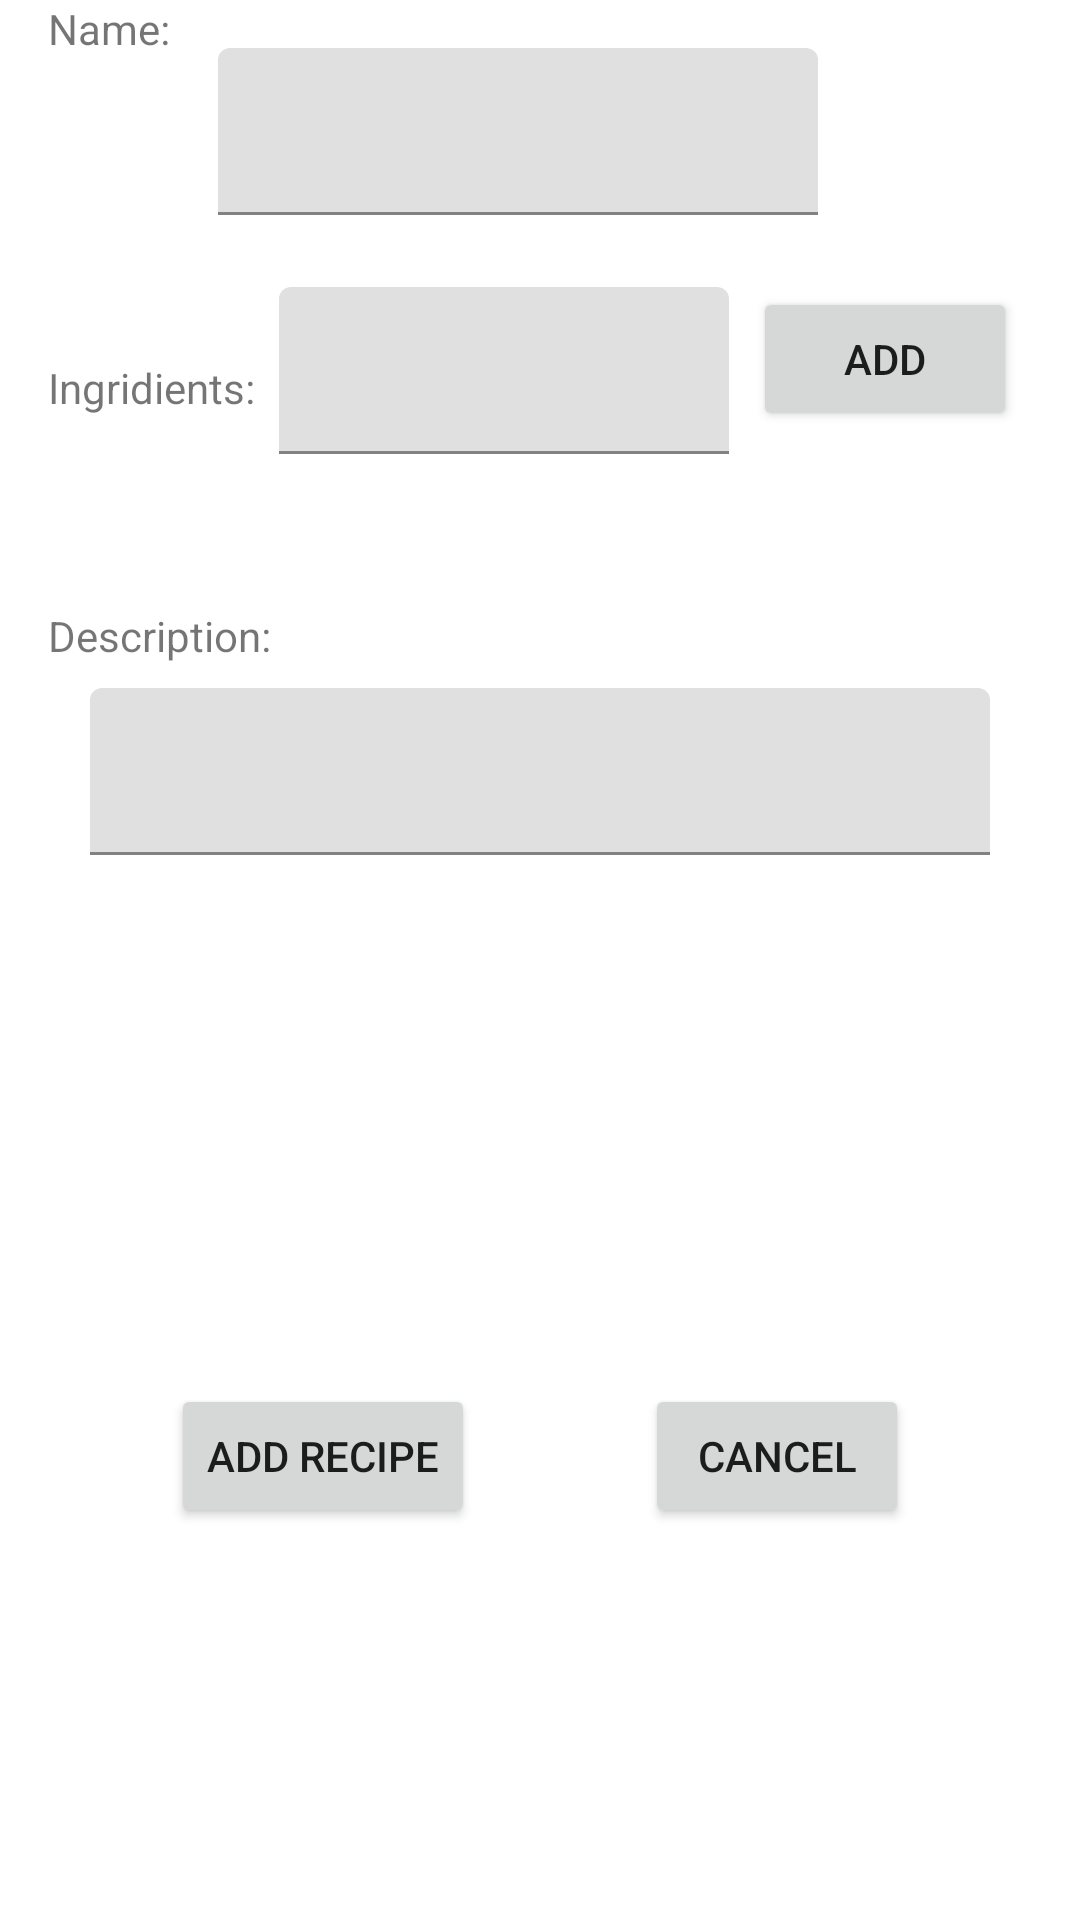

Write the Android layout XML for this screen, with the resource values it uses.
<!-- AndroidManifest.xml: application theme Theme.FridgeInspector -->
<!-- res/layout/add_recipe_dialog.xml -->
<?xml version="1.0" encoding="utf-8"?>
<androidx.constraintlayout.widget.ConstraintLayout xmlns:android="http://schemas.android.com/apk/res/android"
    xmlns:app="http://schemas.android.com/apk/res-auto"
    xmlns:tools="http://schemas.android.com/tools"
    android:layout_width="match_parent"
    android:layout_height="match_parent">

    <TextView
        android:id="@+id/textView3"
        android:layout_width="wrap_content"
        android:layout_height="wrap_content"
        android:layout_marginStart="16dp"
        android:text="Name:"
        app:layout_constraintStart_toStartOf="parent"
        app:layout_constraintTop_toTopOf="parent" />

    <TextView
        android:id="@+id/addRecipeDescription"
        android:layout_width="wrap_content"
        android:layout_height="wrap_content"
        android:layout_marginStart="16dp"
        android:layout_marginTop="24dp"
        android:text="Description:"
        app:layout_constraintStart_toStartOf="parent"
        app:layout_constraintTop_toBottomOf="@+id/ingridientListTextView" />

    <com.google.android.material.textfield.TextInputLayout
        android:id="@+id/addRecipeTitle"
        android:layout_width="200dp"
        android:layout_height="wrap_content"
        android:layout_marginStart="16dp"
        android:layout_marginTop="16dp"
        app:layout_constraintStart_toEndOf="@+id/textView3"
        app:layout_constraintTop_toTopOf="parent">

        <com.google.android.material.textfield.TextInputEditText
            android:layout_width="match_parent"
            android:layout_height="wrap_content" />
    </com.google.android.material.textfield.TextInputLayout>

    <com.google.android.material.textfield.TextInputLayout
        android:id="@+id/descriptionInput"
        android:layout_width="300dp"
        android:layout_height="200dp"
        android:layout_marginStart="8dp"
        android:layout_marginTop="8dp"
        android:layout_marginEnd="8dp"
        app:layout_constraintEnd_toEndOf="parent"
        app:layout_constraintStart_toStartOf="parent"
        app:layout_constraintTop_toBottomOf="@+id/addRecipeDescription">

        <com.google.android.material.textfield.TextInputEditText
            android:id="@+id/textInputEditText"
            android:layout_width="match_parent"
            android:layout_height="wrap_content" />
    </com.google.android.material.textfield.TextInputLayout>

    <TextView
        android:id="@+id/ingridientListTextView"
        android:layout_width="wrap_content"
        android:layout_height="wrap_content"
        android:layout_marginTop="8dp"
        app:layout_constraintEnd_toEndOf="parent"
        app:layout_constraintStart_toStartOf="parent"
        app:layout_constraintTop_toBottomOf="@+id/textInputLayout2" />

    <TextView
        android:id="@+id/textView6"
        android:layout_width="wrap_content"
        android:layout_height="wrap_content"
        android:layout_marginStart="16dp"
        android:layout_marginTop="48dp"
        android:text="Ingridients:"
        app:layout_constraintStart_toStartOf="parent"
        app:layout_constraintTop_toBottomOf="@+id/addRecipeTitle" />

    <Button
        android:id="@+id/addRecipeButton"
        android:layout_width="wrap_content"
        android:layout_height="wrap_content"
        android:layout_marginTop="32dp"
        android:text="ADD RECIPE"
        app:layout_constraintEnd_toStartOf="@+id/button3"
        app:layout_constraintHorizontal_bias="0.5"
        app:layout_constraintStart_toStartOf="parent"
        app:layout_constraintTop_toBottomOf="@+id/descriptionInput" />

    <com.google.android.material.textfield.TextInputLayout
        android:id="@+id/textInputLayout2"
        android:layout_width="150dp"
        android:layout_height="wrap_content"
        android:layout_marginStart="8dp"
        android:layout_marginTop="24dp"
        app:layout_constraintStart_toEndOf="@+id/textView6"
        app:layout_constraintTop_toBottomOf="@+id/addRecipeTitle">

        <com.google.android.material.textfield.TextInputEditText
            android:layout_width="match_parent"
            android:layout_height="wrap_content" />
    </com.google.android.material.textfield.TextInputLayout>

    <Button
        android:id="@+id/addIngridientButton"
        android:layout_width="wrap_content"
        android:layout_height="wrap_content"
        android:layout_marginStart="8dp"
        android:layout_marginTop="24dp"
        android:text="add"
        app:layout_constraintStart_toEndOf="@+id/textInputLayout2"
        app:layout_constraintTop_toBottomOf="@+id/addRecipeTitle" />

    <Button
        android:id="@+id/button3"
        android:layout_width="wrap_content"
        android:layout_height="wrap_content"
        android:layout_marginTop="32dp"
        android:text="Cancel"
        app:layout_constraintEnd_toEndOf="parent"
        app:layout_constraintHorizontal_bias="0.5"
        app:layout_constraintStart_toEndOf="@+id/addRecipeButton"
        app:layout_constraintTop_toBottomOf="@+id/descriptionInput" />

</androidx.constraintlayout.widget.ConstraintLayout>
<!-- resources referenced by this layout -->
<resources>
  <style name="Theme.FridgeInspector" parent="Theme.MaterialComponents.DayNight.DarkActionBar">
          
          <item name="colorPrimary">@color/purple_500</item>
          <item name="colorPrimaryVariant">@color/purple_700</item>
          <item name="colorOnPrimary">@color/white</item>
          
          <item name="colorSecondary">@color/teal_200</item>
          <item name="colorSecondaryVariant">@color/teal_700</item>
          <item name="colorOnSecondary">@color/black</item>
          
          <item name="android:statusBarColor" tools:targetApi="l">?attr/colorPrimaryVariant</item>
          
      </style>
  <color name="purple_500">#FF6200EE</color>
  <color name="purple_700">#FF3700B3</color>
  <color name="white">#FFFFFFFF</color>
  <color name="teal_200">#FF03DAC5</color>
  <color name="teal_700">#FF018786</color>
  <color name="black">#FF000000</color>
</resources>
